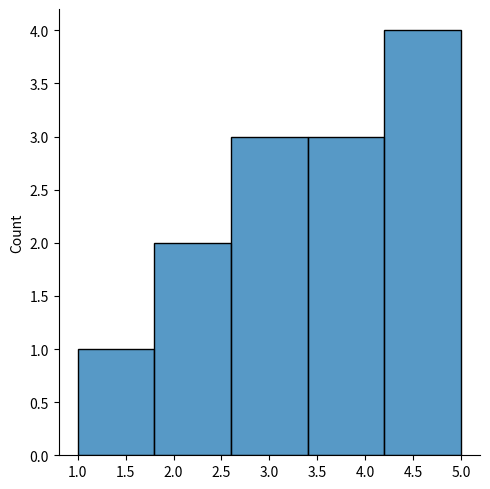
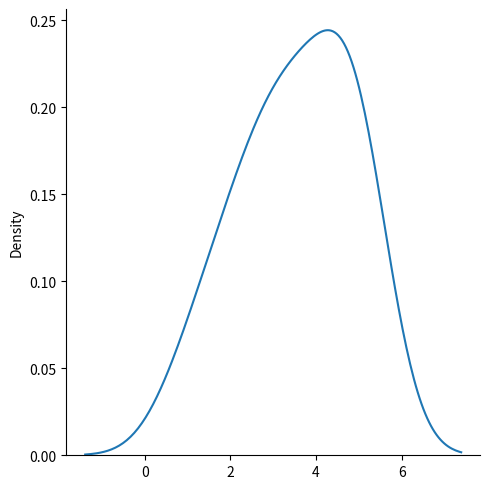
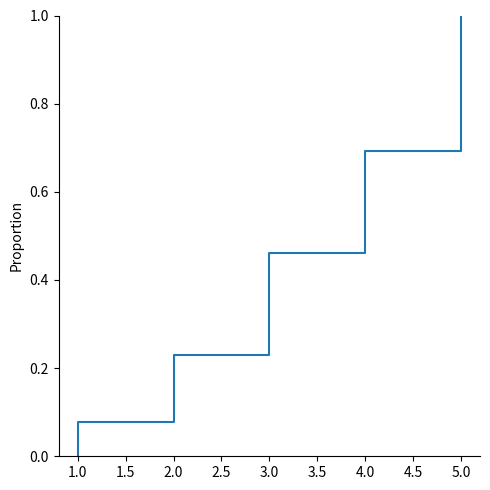

These charts were generated, in order, by the following Python code:
import matplotlib.pyplot as plt
import seaborn as sb
import numpy as np

data = [1,2,2,3,3,3,4,4,4,5,5,5,5]
data1 = [30,35,40,45,50,55,60,65,70,75,80,85,90]
notes = [44,35,67,55,47,87,65,56,87,66,23,90,64,62,59]

sb.displot(data) #Histograph graph // sb.histplot(data)
sb.displot(data, kind="kde") #Kernal density estimation // yumuşak çizgili sb.kdeplot(data)
sb.displot(data, kind="ecdf") #Empirical cumulative distribution function 
plt.show()
